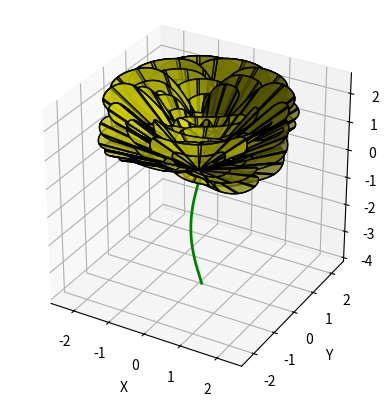

Source code (Python):
import numpy as np
import matplotlib.pyplot as plt
from mpl_toolkits.mplot3d import Axes3D

# Definición de las funciones
def f(t, p):
    return np.cos(p * t)

def g(t, k, n):
    return (k ** 3) / ((np.sin(t)) ** (2 * n) + k ** 2)

# Definición del pétalo como superficie
def petal_surface(u, v, R, k, p, Rz, n):
    x = R * np.cos(u) * np.cos(p * u) * v
    y = R * np.sin(u) * np.cos(p * u) * v
    z = Rz * g(u, k, n) * v
    return x, y, z

# Función para generar un tallo curvo estilizado
def generate_stem(ax, num_sections, curvature_intensity):
    z_stem = np.linspace(-num_sections, 0, 200)  # Longitud del tallo
    x_stem = curvature_intensity * np.sin(z_stem)  # Curvatura del tallo en X
    y_stem = curvature_intensity * np.cos(z_stem)  # Curvatura del tallo en Y

    # Dibujar el tallo curvo
    ax.plot(x_stem, y_stem, z_stem, color='g', linewidth=2)

# Función para generar una flor
def generate_flower(ax, R, Rz, k, p, n, num_layers, num_petals_per_layer, inclinacion_max, rotation_angle_z):
    # Generar las capas de pétalos
    for layer in range(num_layers):
        layer_scale = 1 - layer * 0.10  # Reducción más suave en el tamaño de las capas
        inclinacion_x = inclinacion_max * (layer / num_layers)  # Inclinación gradual en X
        inclinacion_y = inclinacion_max * (layer / num_layers)  # Inclinación gradual en Y
        inclinacion_z = inclinacion_max * (layer / num_layers)  # Inclinación gradual en Z
        u = np.linspace(0, 2 * np.pi, 100)  # Redefinición de u y v en cada iteración
        v = np.linspace(0, 1, 10)
        u, v = np.meshgrid(u, v)
        
        for i in range(num_petals_per_layer):  # Pétalos en la capa
            x, y, z = petal_surface(u, v, R * layer_scale, k, p, Rz * layer_scale, n)
            # Rotación inicial en Z para distribuir los pétalos
            x_rot, y_rot, z_rot = rotate_z(x, y, z, i * (360 / num_petals_per_layer))  

            # Aquí ya generamos el pétalo completo y lo movemos, ahora aplicamos la inclinación completa
            # Aplicamos inclinación simétrica en ambos lados y rotamos en los tres ejes
            angle_x = inclinacion_x if (i % 2 == 0) else -inclinacion_x
            angle_y = inclinacion_y if (i % 2 == 0) else -inclinacion_y
            angle_z = inclinacion_z if (i % 2 == 0) else -inclinacion_z
            x_rot, y_rot, z_rot = rotate_complete(x_rot, y_rot, z_rot, angle_x, angle_y, angle_z)
            
            # Rotación adicional de la flor
            x_rot, y_rot, z_rot = rotate_z(x_rot, y_rot, z_rot, rotation_angle_z)

            # Dibujar el pétalo
            ax.plot_surface(x_rot, y_rot, z_rot, color='yellow', edgecolor='black', alpha=0.5, rstride=5, cstride=5)

# Función para rotar alrededor del eje Z
def rotate_z(x, y, z, angle):
    rad = np.deg2rad(angle)
    x_rot = x * np.cos(rad) - y * np.sin(rad)
    y_rot = x * np.sin(rad) + y * np.cos(rad)
    return x_rot, y_rot, z

# Función para rotar alrededor del eje X (para inclinar las capas)
def rotate_x(x, y, z, angle):
    rad = np.deg2rad(angle)
    y_rot = y * np.cos(rad) - z * np.sin(rad)
    z_rot = y * np.sin(rad) + z * np.cos(rad)
    return x, y_rot, z_rot

# Función para rotar alrededor del eje Y (para inclinar las capas)
def rotate_y(x, y, z, angle):
    rad = np.deg2rad(angle)
    z_rot = z * np.cos(rad) - x * np.sin(rad)
    x_rot = z * np.sin(rad) + x * np.cos(rad)
    return x_rot, y, z_rot

# Añadimos una rotación completa en los tres ejes
def rotate_complete(x, y, z, angle_x, angle_y, angle_z):
    x, y, z = rotate_x(x, y, z, angle_x)
    x, y, z = rotate_y(x, y, z, angle_y)
    x, y, z = rotate_z(x, y, z, angle_z)
    return x, y, z

# Crear la figura y el eje 3D
fig = plt.figure()
ax = fig.add_subplot(111, projection='3d')

# Parámetros de la flor
R = 2.25  # Radio base para la primera capa
Rz = 5    # Altura del pétalo
k = 0.5   # Parámetro de forma
n = 3     # Parámetro de forma
p = 1     # Parámetro para curvatura
num_layers = 4  # Número de capas de pétalos externos
num_petals_per_layer = 12  # Número de pétalos por capa
inclinacion_max = 30  # Inclinación máxima

# Generar la flor principal
generate_flower(ax, R, Rz, k, p, n, num_layers, num_petals_per_layer, inclinacion_max, rotation_angle_z=0)

# Generar la segunda flor rotada 90 grados
generate_flower(ax, R, Rz, k, p, n, num_layers, num_petals_per_layer, inclinacion_max, rotation_angle_z=90)

# Generar el tallo curvo estilizado
generate_stem(ax, num_sections=4, curvature_intensity=0.2)

# Configuración final
ax.set_xlabel('X')
ax.set_ylabel('Y')
ax.set_zlabel('Z')
ax.set_box_aspect([1, 1, 1])  # Aspecto igual en todos los ejes
plt.show()
